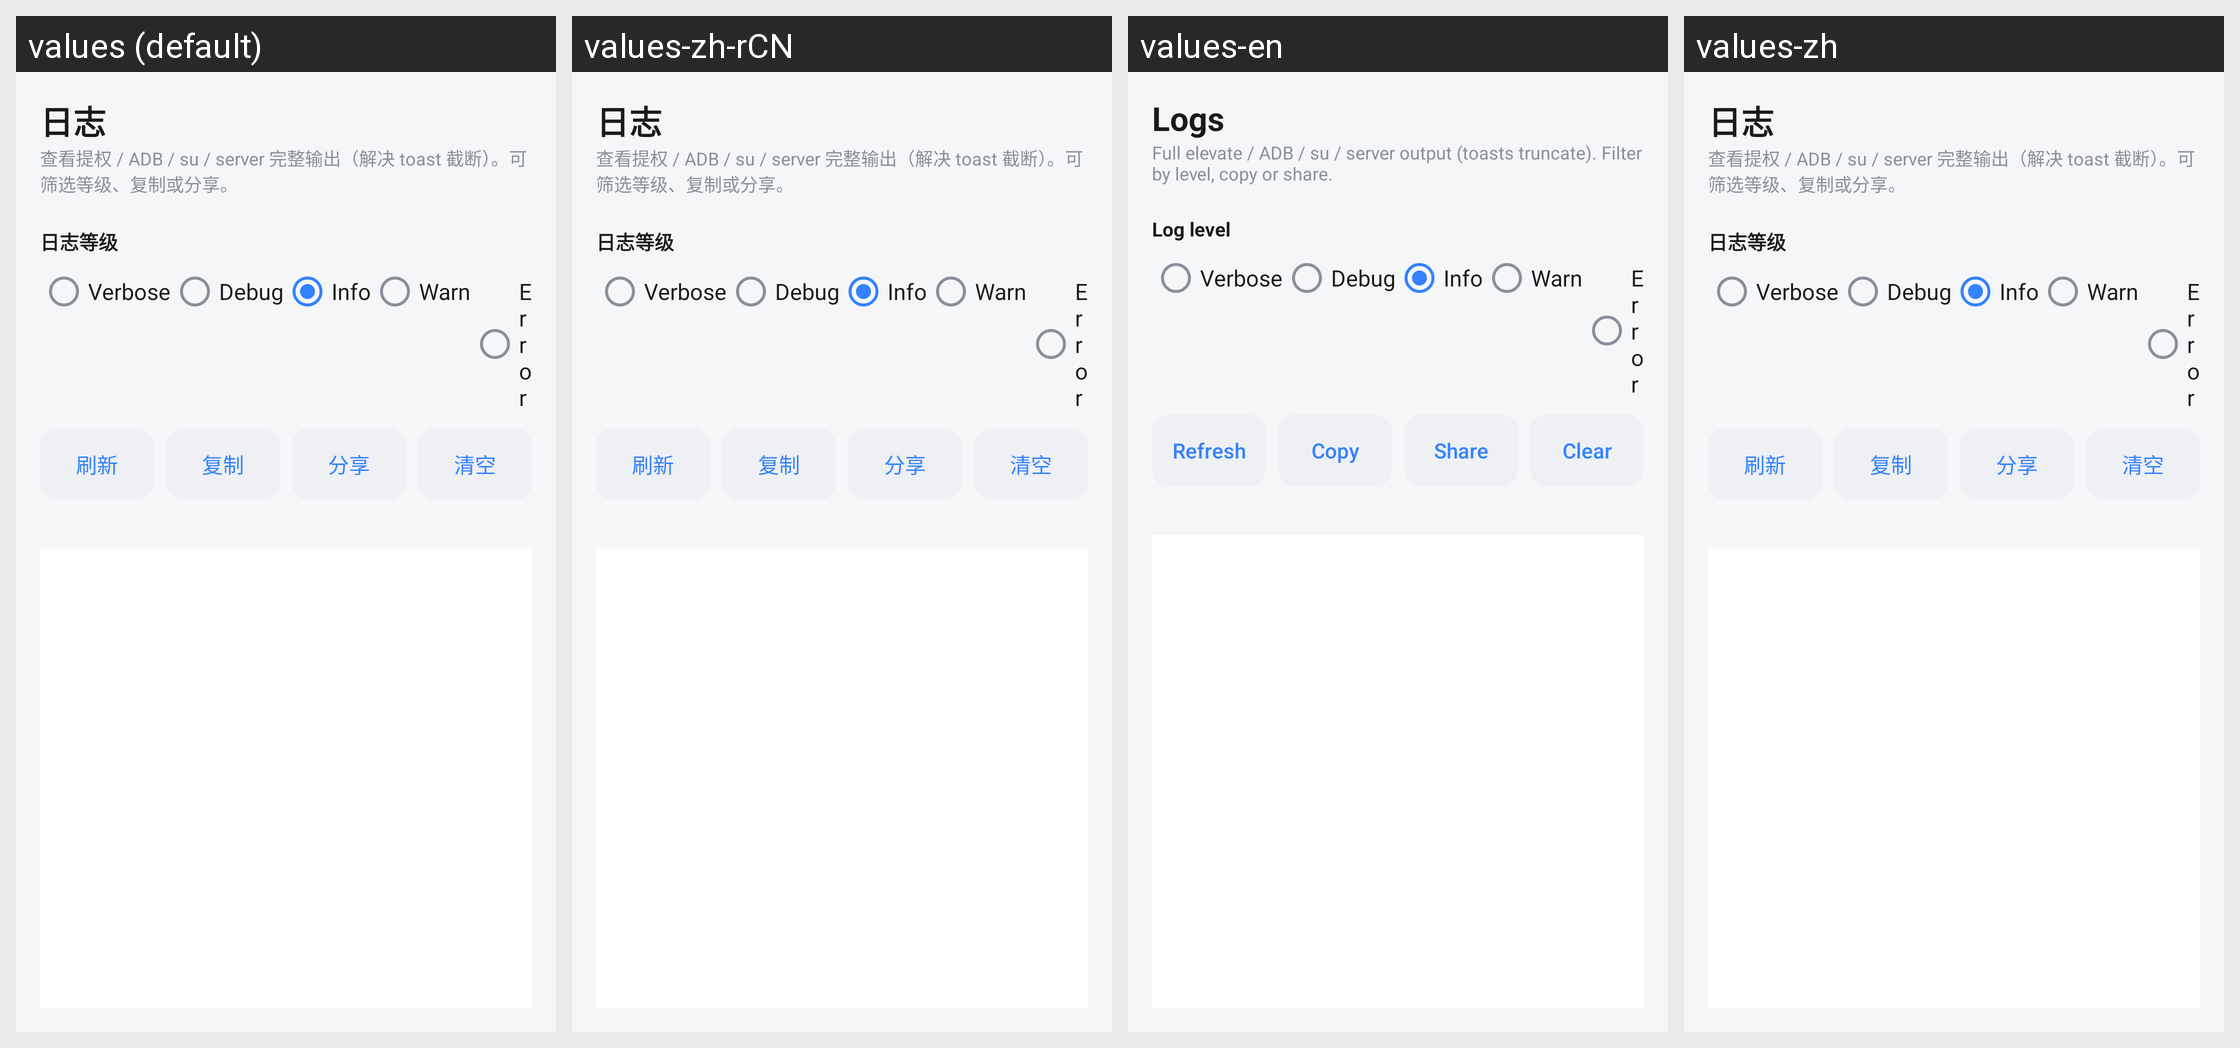

This grid shows one Android layout under several languages. Give, for every string resource on the screen, its name, the default text and each shown locale's text.
Android screen res/layout/log_viewer.xml rendered under 4 locales, left to right: values (default), values-zh-rCN, values-en, values-zh. Device: Nexus 5 (rendered at 1080×1920; each locale shown at half size, 540×960, under a caption strip naming it); theme Theme.Scrcpy.NoActionBar.
Strings drawn on this screen, with the default value and each locale's value (text and hints the layout hard-codes, and strings that could not be matched under every locale, appear in the picture but are not listed):

log_viewer_title
  values: 日志
  values-zh-rCN: 日志
  values-en: Logs
  values-zh: 日志

log_viewer_caption
  values: 查看提权 / ADB / su / server 完整输出（解决 toast 截断）。可筛选等级、复制或分享。
  values-zh-rCN: 查看提权 / ADB / su / server 完整输出（解决 toast 截断）。可筛选等级、复制或分享。
  values-en: Full elevate / ADB / su / server output (toasts truncate). Filter by level, copy or share.
  values-zh: 查看提权 / ADB / su / server 完整输出（解决 toast 截断）。可筛选等级、复制或分享。

log_level
  values: 日志等级
  values-zh-rCN: 日志等级
  values-en: Log level
  values-zh: 日志等级

log_level_verbose
  values: Verbose
  values-zh-rCN: Verbose
  values-en: Verbose
  values-zh: Verbose

log_level_debug
  values: Debug
  values-zh-rCN: Debug
  values-en: Debug
  values-zh: Debug

log_level_info
  values: Info
  values-zh-rCN: Info
  values-en: Info
  values-zh: Info

log_level_warn
  values: Warn
  values-zh-rCN: Warn
  values-en: Warn
  values-zh: Warn

log_level_error
  values: Error
  values-zh-rCN: Error
  values-en: Error
  values-zh: Error

log_refresh
  values: 刷新
  values-zh-rCN: 刷新
  values-en: Refresh
  values-zh: 刷新

log_copy
  values: 复制
  values-zh-rCN: 复制
  values-en: Copy
  values-zh: 复制

log_share
  values: 分享
  values-zh-rCN: 分享
  values-en: Share
  values-zh: 分享

log_clear
  values: 清空
  values-zh-rCN: 清空
  values-en: Clear
  values-zh: 清空
